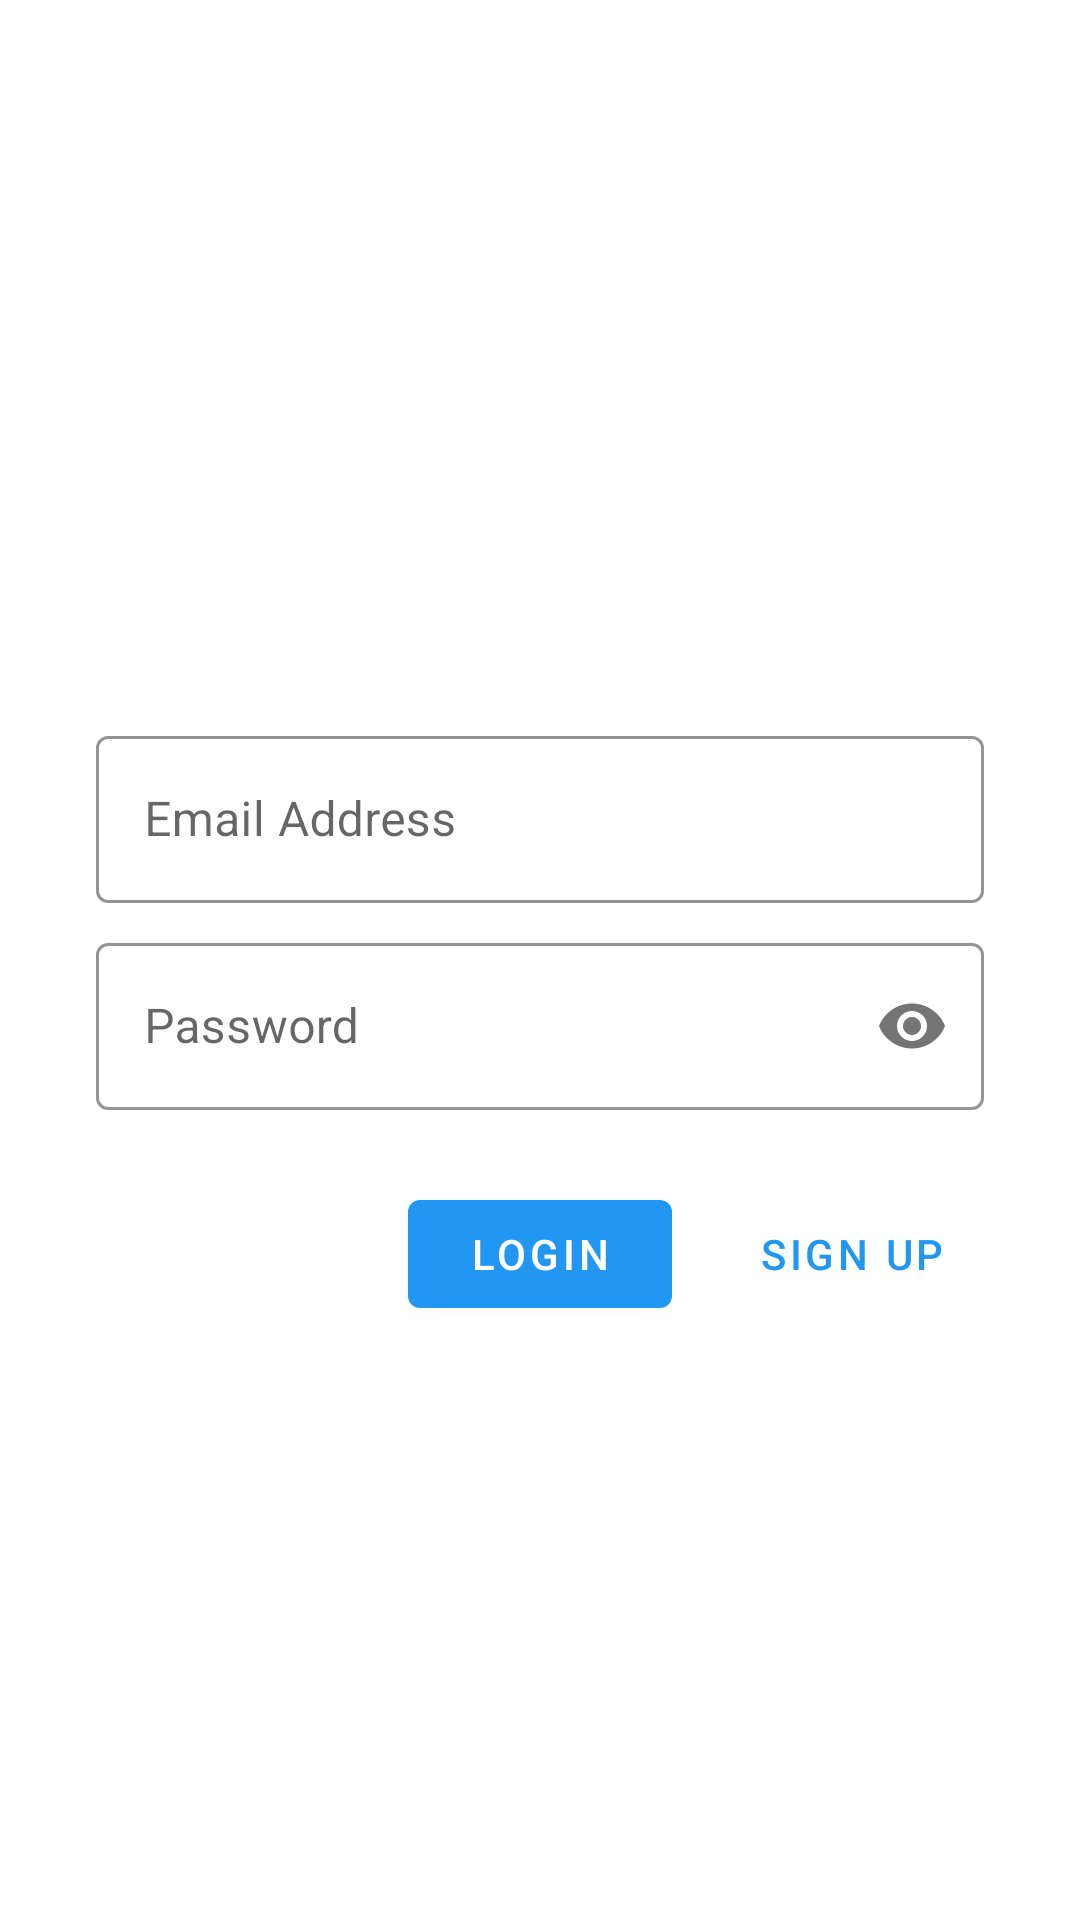

The Android layout XML behind this screen, and the referenced resources:
<!-- AndroidManifest.xml: application theme AppTheme -->
<!-- res/layout/fragment_login.xml -->
<?xml version="1.0" encoding="utf-8"?>
<layout xmlns:android="http://schemas.android.com/apk/res/android"
    xmlns:tools="http://schemas.android.com/tools"
    xmlns:app="http://schemas.android.com/apk/res-auto">

    <data>

    </data>

    <androidx.constraintlayout.widget.ConstraintLayout
        android:layout_width="match_parent"
        android:layout_height="match_parent"
        tools:context=".ui.login.LoginFragment">

        <androidx.appcompat.widget.AppCompatImageView
            android:id="@+id/image_login_logo"
            android:layout_width="200dp"
            android:layout_height="200dp"
            android:layout_marginTop="32dp"
            app:layout_constraintEnd_toEndOf="parent"
            app:layout_constraintStart_toStartOf="parent"
            app:layout_constraintTop_toTopOf="parent"
            app:srcCompat="@drawable/travel_manics_logo" />

        <com.google.android.material.textfield.TextInputLayout
            android:id="@+id/input_layout_email"
            style="@style/Widget.TravelMantics.TextInputLayout"
            android:layout_width="match_parent"
            android:layout_height="wrap_content"
            android:layout_marginStart="32dp"
            android:layout_marginTop="8dp"
            android:layout_marginEnd="32dp"
            app:layout_constraintEnd_toEndOf="parent"
            app:layout_constraintStart_toStartOf="parent"
            app:layout_constraintTop_toBottomOf="@+id/image_login_logo">

            <com.google.android.material.textfield.TextInputEditText
                android:id="@+id/et_login_email"
                android:layout_width="match_parent"
                android:layout_height="wrap_content"
                android:hint="@string/hint_email_address"
                android:inputType="textEmailAddress" />
        </com.google.android.material.textfield.TextInputLayout>

        <com.google.android.material.textfield.TextInputLayout
            android:id="@+id/input_layout_password"
            style="@style/Widget.TravelMantics.TextInputLayout"
            android:layout_width="match_parent"
            android:layout_height="wrap_content"
            android:layout_marginStart="32dp"
            android:layout_marginEnd="32dp"
            app:layout_constraintEnd_toEndOf="parent"
            app:layout_constraintStart_toStartOf="parent"
            app:layout_constraintTop_toBottomOf="@+id/input_layout_email"
            app:passwordToggleEnabled="true"
            app:passwordToggleDrawable="@drawable/toggle_password">

            <com.google.android.material.textfield.TextInputEditText
                android:id="@+id/et_login_password"
                android:layout_width="match_parent"
                android:layout_height="wrap_content"
                android:hint="@string/hint_password"
                android:inputType="textPassword" />
        </com.google.android.material.textfield.TextInputLayout>

        <com.google.android.material.button.MaterialButton
            android:id="@+id/btn_login"
            android:layout_width="wrap_content"
            android:layout_height="wrap_content"
            android:layout_marginEnd="16dp"
            android:text="@string/btn_text_login"
            app:layout_constraintBottom_toBottomOf="@+id/btn_login_sign_up"
            app:layout_constraintEnd_toStartOf="@+id/btn_login_sign_up"
            app:layout_constraintTop_toTopOf="@+id/btn_login_sign_up" />

        <com.google.android.material.button.MaterialButton
            android:id="@+id/btn_login_sign_up"
            style="@style/Widget.MaterialComponents.Button.TextButton"
            android:layout_width="wrap_content"
            android:layout_height="wrap_content"
            android:layout_marginTop="16dp"
            android:layout_marginEnd="32dp"
            android:text="@string/btn_text_sign_up"
            app:layout_constraintEnd_toEndOf="parent"
            app:layout_constraintTop_toBottomOf="@+id/input_layout_password" />


    </androidx.constraintlayout.widget.ConstraintLayout>
</layout>
<!-- resources referenced by this layout -->
<resources>
  <string name="btn_text_login">Login</string>
  <string name="btn_text_sign_up">Sign Up</string>
  <string name="hint_email_address">Email Address</string>
  <string name="hint_password">Password</string>
  <style name="Widget.TravelMantics.TextInputLayout" parent="Widget.MaterialComponents.TextInputLayout.OutlinedBox">
          <item name="hintTextColor">@color/colorPrimary</item>
          <item name="android:paddingBottom">8dp</item>
          <item name="boxStrokeColor">@color/colorPrimary</item>
      </style>
  <style name="AppTheme" parent="Theme.MaterialComponents.Light.NoActionBar">
          
          <item name="colorPrimary">@color/colorPrimary</item>
          <item name="colorPrimaryDark">@color/colorPrimaryDark</item>
          <item name="colorAccent">@color/colorAccent</item>
      </style>
  <color name="colorPrimary">#2196F3</color>
  <color name="colorPrimaryDark">#1976D2</color>
  <color name="colorAccent">#FFC107</color>
</resources>
